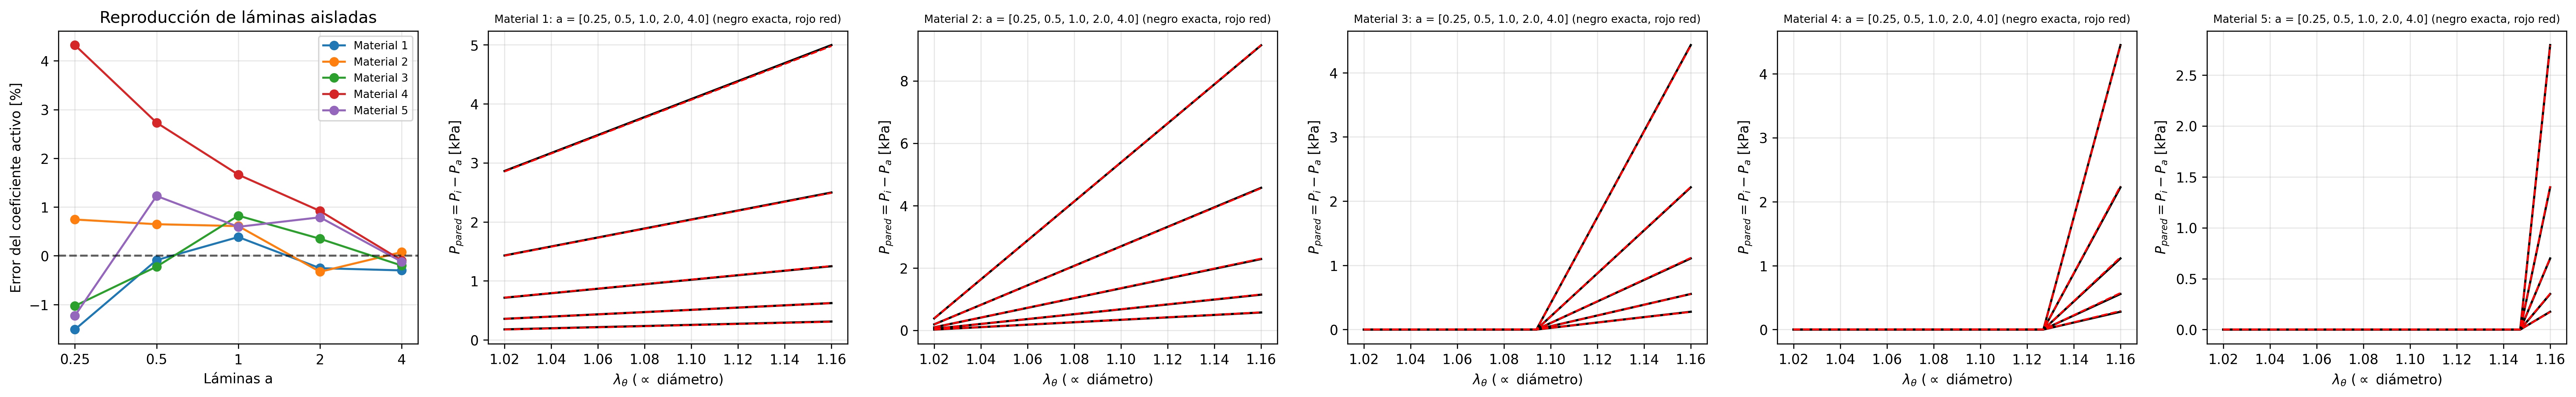

The table this chart was drawn from, first rows:
material, láminas a, R2_red, error c activo %, crosstalk máx.
1, 0.25, 0.9905, -1.513, 0.0004252
1, 0.5, 1, -0.08863, 0.0004303
1, 1.0, 0.9994, 0.3842, 0.0005641
1, 2.0, 0.9997, -0.2544, 0.000674
1, 4.0, 0.9996, -0.2998, 0.0008347
2, 0.25, 0.9997, 0.7438, 0.0003464
2, 0.5, 0.9998, 0.6475, 0.0003629
2, 1.0, 0.9998, 0.6091, 0.0003908
2, 2.0, 0.9999, -0.3283, 0.0004244
2, 4.0, 1, 0.07614, 0.0004113
3, 0.25, 0.9999, -1.028, 0.0002266
3, 0.5, 1, -0.2227, 0.0002235
3, 1.0, 0.9999, 0.8226, 0.0002238
3, 2.0, 1, 0.3488, 0.0001575
3, 4.0, 1, -0.2011, 0.0002503
4, 0.25, 0.9977, 4.323, 0.0003593
4, 0.5, 0.9991, 2.731, 0.0003884
4, 1.0, 0.9997, 1.664, 0.0004465
4, 2.0, 0.9999, 0.9189, 0.0005014
4, 4.0, 1, -0.09624, 0.0005863
5, 0.25, 0.9998, -1.23, 0.0003335
5, 0.5, 0.9998, 1.227, 0.0003373
5, 1.0, 1, 0.5943, 0.0003421
5, 2.0, 0.9999, 0.7891, 0.0003388
5, 4.0, 1, -0.1229, 0.0002914
